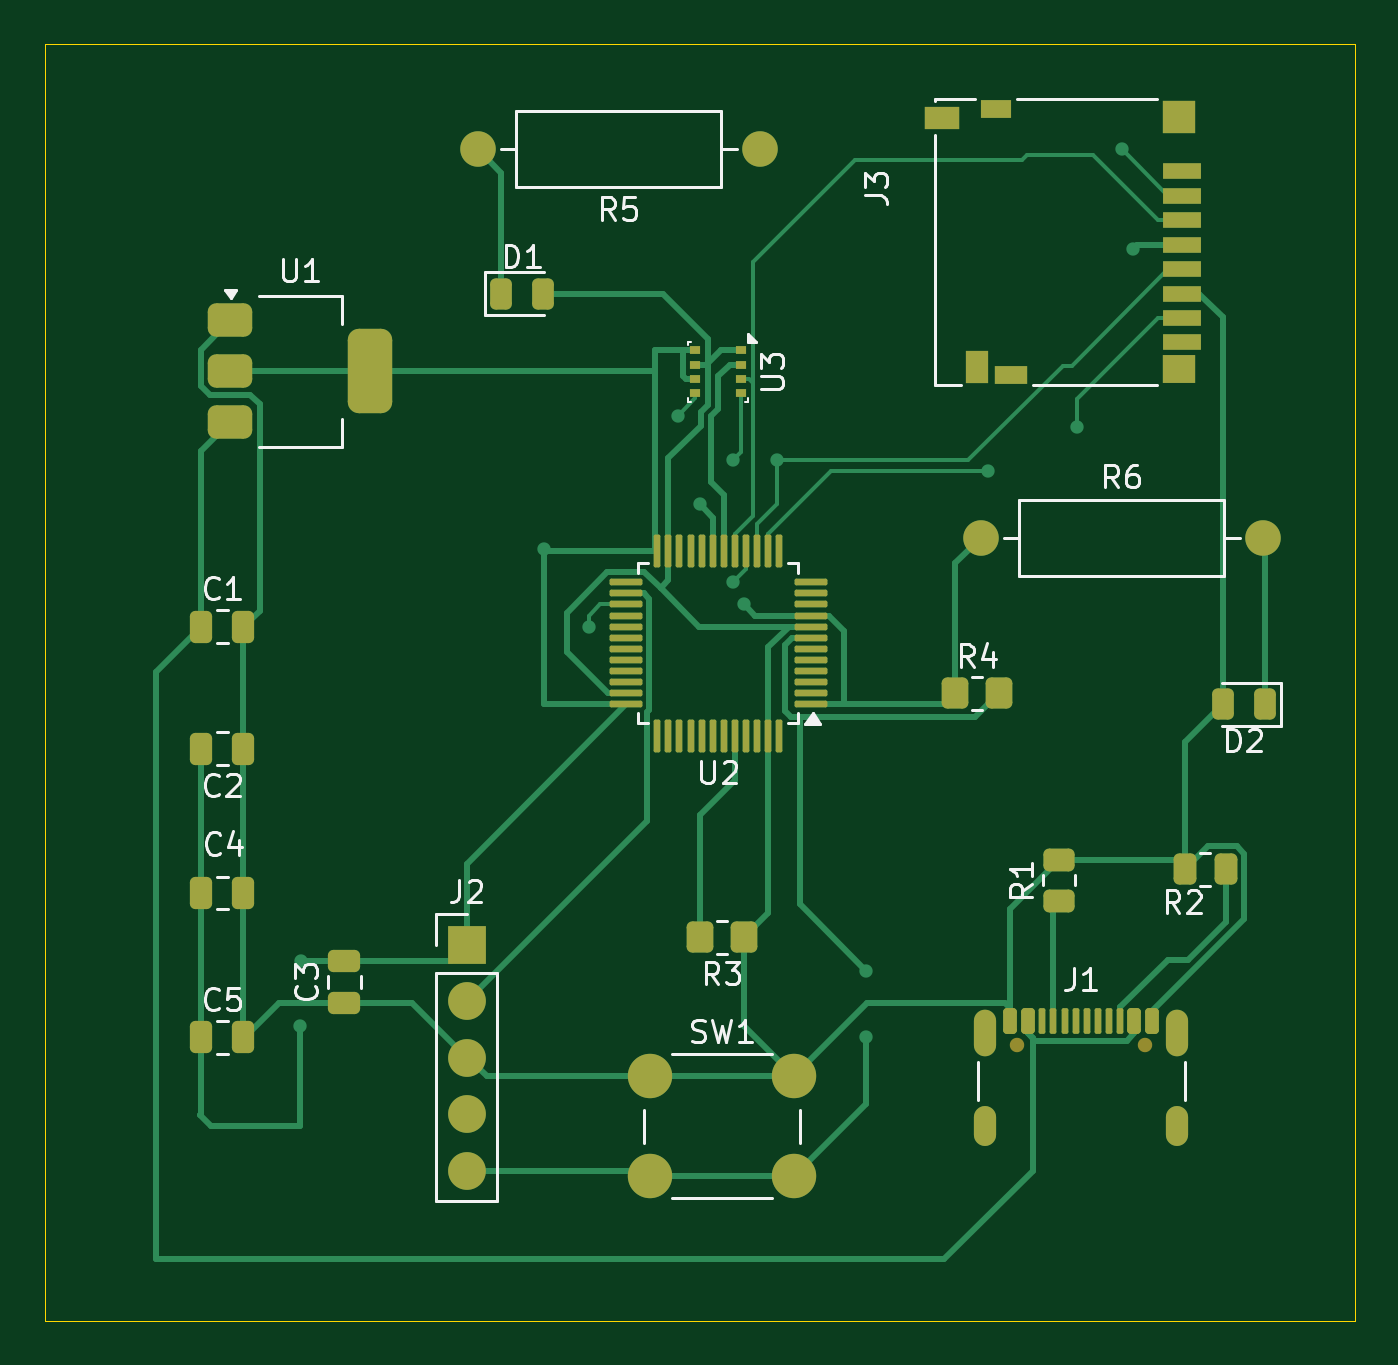
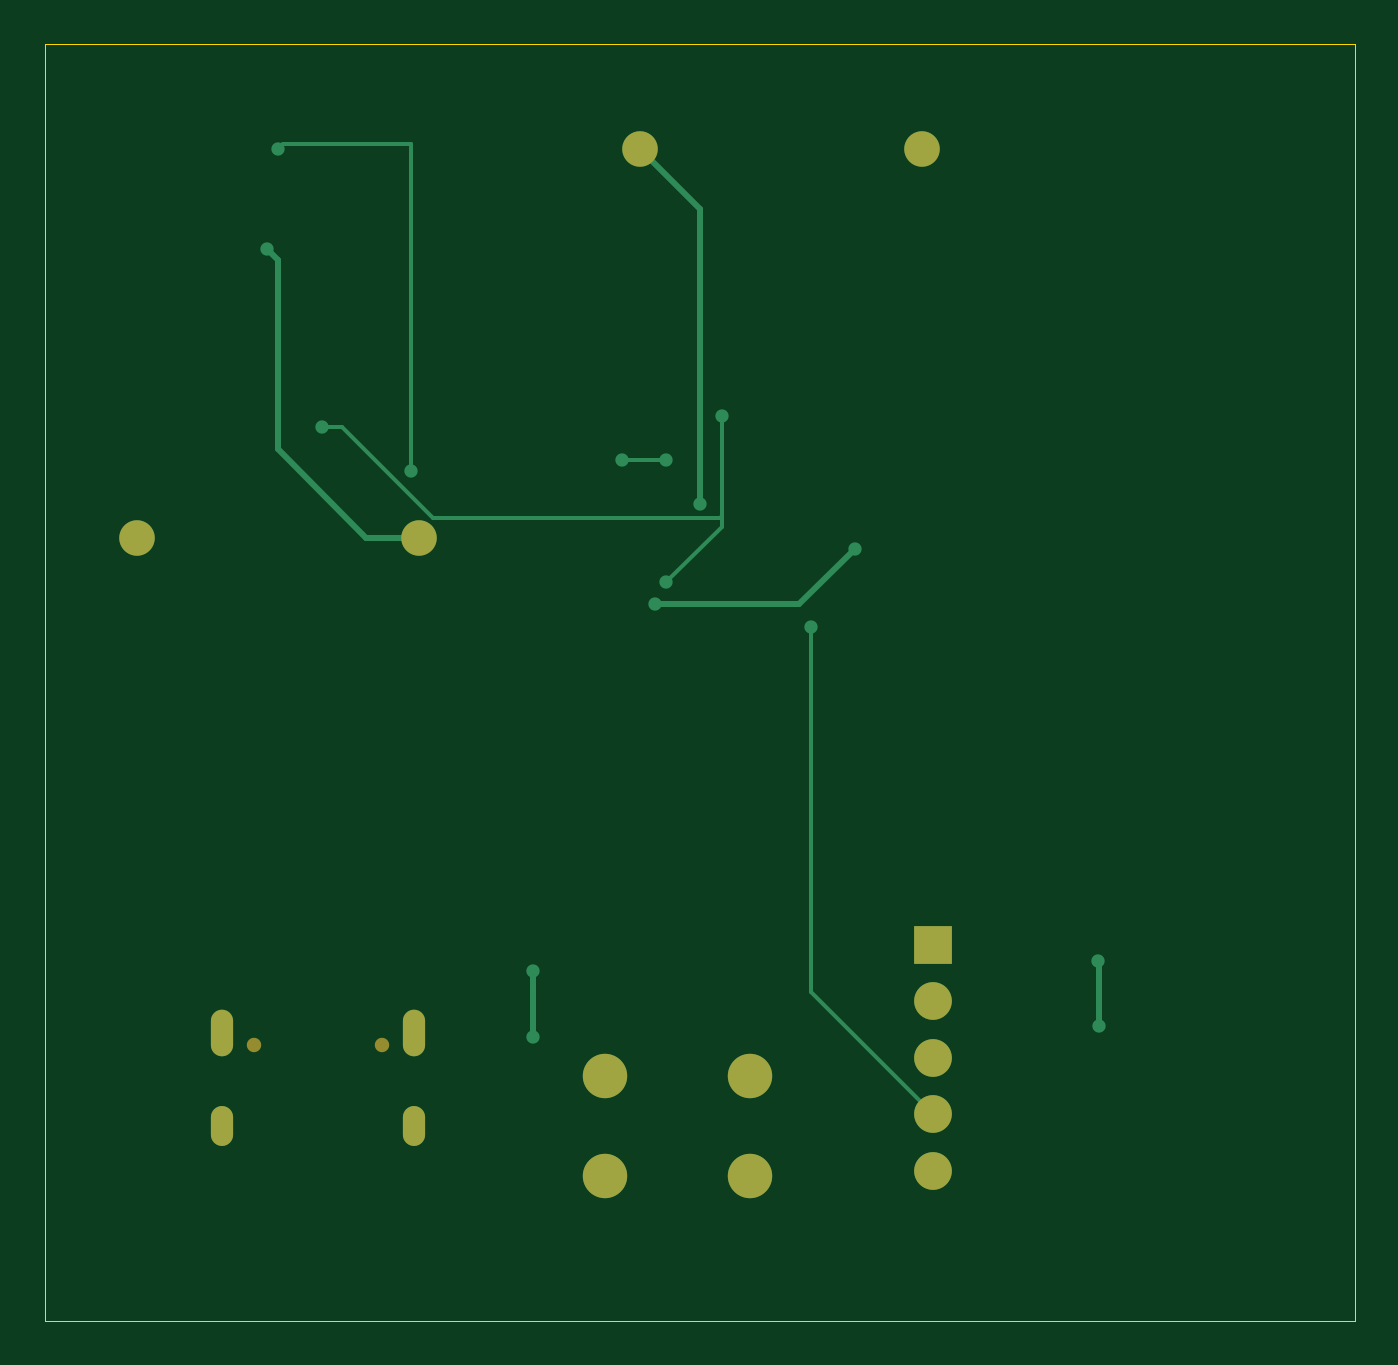
Circuit board: 9 layer files. Board 59.0 x 57.5 mm.
- bottom_copper: project_1-B_Cu.gbr (4207 bytes)
- bottom_mask: project_1-B_Mask.gbr (1285 bytes)
- paste: project_1-B_Paste.gbr (469 bytes)
- bottom_silk: project_1-B_Silkscreen.gbr (470 bytes)
- outline: project_1-Edge_Cuts.gbr (629 bytes)
- top_copper: project_1-F_Cu.gbr (25362 bytes)
- top_mask: project_1-F_Mask.gbr (7032 bytes)
- paste: project_1-F_Paste.gbr (6421 bytes)
- top_silk: project_1-F_Silkscreen.gbr (26499 bytes)

=== bottom_copper: project_1-B_Cu.gbr ===
%TF.GenerationSoftware,KiCad,Pcbnew,10.0.3*%
%TF.CreationDate,2026-06-29T17:28:52+05:30*%
%TF.ProjectId,project_1,70726f6a-6563-4745-9f31-2e6b69636164,rev?*%
%TF.SameCoordinates,Original*%
%TF.FileFunction,Copper,L2,Bot*%
%TF.FilePolarity,Positive*%
%FSLAX46Y46*%
G04 Gerber Fmt 4.6, Leading zero omitted, Abs format (unit mm)*
G04 Created by KiCad (PCBNEW 10.0.3) date 2026-06-29 17:28:52*
%MOMM*%
%LPD*%
G01*
G04 APERTURE LIST*
%TA.AperFunction,ComponentPad*%
%ADD10O,1.000000X2.100000*%
%TD*%
%TA.AperFunction,ComponentPad*%
%ADD11O,1.000000X1.800000*%
%TD*%
%TA.AperFunction,ComponentPad*%
%ADD12C,1.600000*%
%TD*%
%TA.AperFunction,ComponentPad*%
%ADD13C,2.000000*%
%TD*%
%TA.AperFunction,ComponentPad*%
%ADD14R,1.700000X1.700000*%
%TD*%
%TA.AperFunction,ComponentPad*%
%ADD15C,1.700000*%
%TD*%
%TA.AperFunction,ViaPad*%
%ADD16C,0.600000*%
%TD*%
%TA.AperFunction,Conductor*%
%ADD17C,0.250000*%
%TD*%
%TA.AperFunction,Conductor*%
%ADD18C,0.200000*%
%TD*%
G04 APERTURE END LIST*
D10*
%TO.P,J1,SH,SHIELD_SH*%
%TO.N,unconnected-(J1-SHIELD-PadSH)_3*%
X121360000Y-85320000D03*
D11*
%TO.N,unconnected-(J1-SHIELD-PadSH)_1*%
X121360000Y-89500000D03*
D10*
%TO.N,unconnected-(J1-SHIELD-PadSH)*%
X130000000Y-85320000D03*
D11*
%TO.N,unconnected-(J1-SHIELD-PadSH)_2*%
X130000000Y-89500000D03*
%TD*%
D12*
%TO.P,R6,2*%
%TO.N,Net-(D2-K)*%
X133850000Y-63000000D03*
%TO.P,R6,1*%
%TO.N,+3.3V*%
X121150000Y-63000000D03*
%TD*%
D13*
%TO.P,SW1,1,1_1*%
%TO.N,GND*%
X106250000Y-87250000D03*
X112750000Y-87250000D03*
%TO.P,SW1,2,2_2*%
%TO.N,/NRST*%
X106250000Y-91750000D03*
X112750000Y-91750000D03*
%TD*%
D12*
%TO.P,R5,1*%
%TO.N,/PB1*%
X111200000Y-45500000D03*
%TO.P,R5,2*%
%TO.N,Net-(D1-K)*%
X98500000Y-45500000D03*
%TD*%
D14*
%TO.P,J2,1,Pin_1_1*%
%TO.N,+3.3V*%
X98000000Y-81340000D03*
D15*
%TO.P,J2,2,Pin_2_2*%
%TO.N,/PA13*%
X98000000Y-83880000D03*
%TO.P,J2,3,Pin_3_3*%
%TO.N,GND*%
X98000000Y-86420000D03*
%TO.P,J2,4,Pin_4_4*%
%TO.N,/PA14*%
X98000000Y-88960000D03*
%TO.P,J2,5,Pin_5_5*%
%TO.N,/NRST*%
X98000000Y-91500000D03*
%TD*%
D16*
%TO.N,/PA6*%
X125500000Y-58000000D03*
%TO.N,+3.3V*%
X128000000Y-50000000D03*
%TO.N,/PA4*%
X127500000Y-45500000D03*
%TO.N,/PA14*%
X103500000Y-67000000D03*
%TO.N,/PA4*%
X121500000Y-60000000D03*
%TO.N,/PA5*%
X112000000Y-59500000D03*
%TO.N,+3.3V*%
X101500000Y-63500000D03*
%TO.N,/PB1*%
X108500000Y-61500000D03*
%TO.N,/PA6*%
X107500000Y-57500000D03*
%TO.N,/PA5*%
X110000000Y-59500000D03*
%TO.N,/PA6*%
X110000000Y-65000000D03*
%TO.N,+3.3V*%
X110500000Y-66000000D03*
%TO.N,/NRST*%
X116000000Y-85500000D03*
X116000000Y-82500000D03*
%TO.N,+3.3V*%
X90500000Y-85000000D03*
X90550000Y-82050000D03*
%TD*%
%TO.N,+3.3V*%
D17*
X127500000Y-50500000D02*
X128000000Y-50000000D01*
%TO.N,/PA4*%
D18*
X127250000Y-45250000D02*
X127500000Y-45500000D01*
X121500000Y-45250000D02*
X127250000Y-45250000D01*
X121500000Y-60000000D02*
X121500000Y-45250000D01*
%TO.N,+3.3V*%
D17*
X104000000Y-66000000D02*
X101500000Y-63500000D01*
X110500000Y-66000000D02*
X104000000Y-66000000D01*
%TO.N,/PA6*%
D18*
X124594365Y-58000000D02*
X120494365Y-62100000D01*
X107500000Y-62000000D02*
X107500000Y-57500000D01*
X125500000Y-58000000D02*
X124594365Y-58000000D01*
X120494365Y-62100000D02*
X107600000Y-62100000D01*
X107600000Y-62100000D02*
X107500000Y-62000000D01*
%TO.N,/PA14*%
X103500000Y-83460000D02*
X103500000Y-67000000D01*
X98000000Y-88960000D02*
X103500000Y-83460000D01*
%TO.N,/PB1*%
D17*
X108500000Y-48200000D02*
X111200000Y-45500000D01*
X108500000Y-61500000D02*
X108500000Y-48200000D01*
%TO.N,/PA5*%
D18*
X112000000Y-59500000D02*
X110000000Y-59500000D01*
%TO.N,+3.3V*%
D17*
X127500000Y-59000000D02*
X127500000Y-50500000D01*
X123500000Y-63000000D02*
X127500000Y-59000000D01*
X121150000Y-63000000D02*
X123500000Y-63000000D01*
%TO.N,/PA6*%
D18*
X107500000Y-62500000D02*
X107500000Y-62000000D01*
X110000000Y-65000000D02*
X107500000Y-62500000D01*
%TO.N,/NRST*%
D17*
X116000000Y-82500000D02*
X116000000Y-85500000D01*
%TO.N,+3.3V*%
X90500000Y-82100000D02*
X90550000Y-82050000D01*
X90500000Y-85000000D02*
X90500000Y-82100000D01*
%TD*%
M02*

=== bottom_mask: project_1-B_Mask.gbr ===
%TF.GenerationSoftware,KiCad,Pcbnew,10.0.3*%
%TF.CreationDate,2026-06-29T17:28:52+05:30*%
%TF.ProjectId,project_1,70726f6a-6563-4745-9f31-2e6b69636164,rev?*%
%TF.SameCoordinates,Original*%
%TF.FileFunction,Soldermask,Bot*%
%TF.FilePolarity,Negative*%
%FSLAX46Y46*%
G04 Gerber Fmt 4.6, Leading zero omitted, Abs format (unit mm)*
G04 Created by KiCad (PCBNEW 10.0.3) date 2026-06-29 17:28:52*
%MOMM*%
%LPD*%
G01*
G04 APERTURE LIST*
%ADD10C,0.650000*%
%ADD11O,1.000000X2.100000*%
%ADD12O,1.000000X1.800000*%
%ADD13C,1.600000*%
%ADD14C,2.000000*%
%ADD15R,1.700000X1.700000*%
%ADD16C,1.700000*%
G04 APERTURE END LIST*
D10*
%TO.C,J1*%
X122790000Y-85820000D03*
X128570000Y-85820000D03*
D11*
X121360000Y-85320000D03*
D12*
X121360000Y-89500000D03*
D11*
X130000000Y-85320000D03*
D12*
X130000000Y-89500000D03*
%TD*%
D13*
%TO.C,R6*%
X133850000Y-63000000D03*
X121150000Y-63000000D03*
%TD*%
D14*
%TO.C,SW1*%
X106250000Y-87250000D03*
X112750000Y-87250000D03*
X106250000Y-91750000D03*
X112750000Y-91750000D03*
%TD*%
D13*
%TO.C,R5*%
X111200000Y-45500000D03*
X98500000Y-45500000D03*
%TD*%
D15*
%TO.C,J2*%
X98000000Y-81340000D03*
D16*
X98000000Y-83880000D03*
X98000000Y-86420000D03*
X98000000Y-88960000D03*
X98000000Y-91500000D03*
%TD*%
M02*

=== paste: project_1-B_Paste.gbr ===
%TF.GenerationSoftware,KiCad,Pcbnew,10.0.3*%
%TF.CreationDate,2026-06-29T17:28:52+05:30*%
%TF.ProjectId,project_1,70726f6a-6563-4745-9f31-2e6b69636164,rev?*%
%TF.SameCoordinates,Original*%
%TF.FileFunction,Paste,Bot*%
%TF.FilePolarity,Positive*%
%FSLAX46Y46*%
G04 Gerber Fmt 4.6, Leading zero omitted, Abs format (unit mm)*
G04 Created by KiCad (PCBNEW 10.0.3) date 2026-06-29 17:28:52*
%MOMM*%
%LPD*%
G01*
G04 APERTURE LIST*
G04 APERTURE END LIST*
M02*

=== bottom_silk: project_1-B_Silkscreen.gbr ===
%TF.GenerationSoftware,KiCad,Pcbnew,10.0.3*%
%TF.CreationDate,2026-06-29T17:28:52+05:30*%
%TF.ProjectId,project_1,70726f6a-6563-4745-9f31-2e6b69636164,rev?*%
%TF.SameCoordinates,Original*%
%TF.FileFunction,Legend,Bot*%
%TF.FilePolarity,Positive*%
%FSLAX46Y46*%
G04 Gerber Fmt 4.6, Leading zero omitted, Abs format (unit mm)*
G04 Created by KiCad (PCBNEW 10.0.3) date 2026-06-29 17:28:52*
%MOMM*%
%LPD*%
G01*
G04 APERTURE LIST*
G04 APERTURE END LIST*
M02*

=== outline: project_1-Edge_Cuts.gbr ===
%TF.GenerationSoftware,KiCad,Pcbnew,10.0.3*%
%TF.CreationDate,2026-06-29T17:28:52+05:30*%
%TF.ProjectId,project_1,70726f6a-6563-4745-9f31-2e6b69636164,rev?*%
%TF.SameCoordinates,Original*%
%TF.FileFunction,Profile,NP*%
%FSLAX46Y46*%
G04 Gerber Fmt 4.6, Leading zero omitted, Abs format (unit mm)*
G04 Created by KiCad (PCBNEW 10.0.3) date 2026-06-29 17:28:52*
%MOMM*%
%LPD*%
G01*
G04 APERTURE LIST*
%TA.AperFunction,Profile*%
%ADD10C,0.050000*%
%TD*%
G04 APERTURE END LIST*
D10*
X79000000Y-40750000D02*
X138000000Y-40750000D01*
X138000000Y-98250000D01*
X79000000Y-98250000D01*
X79000000Y-40750000D01*
M02*

=== top_copper: project_1-F_Cu.gbr (25362 bytes, source omitted) ===
=== top_mask: project_1-F_Mask.gbr (7032 bytes, source omitted) ===
=== paste: project_1-F_Paste.gbr ===
%TF.GenerationSoftware,KiCad,Pcbnew,10.0.3*%
%TF.CreationDate,2026-06-29T17:28:52+05:30*%
%TF.ProjectId,project_1,70726f6a-6563-4745-9f31-2e6b69636164,rev?*%
%TF.SameCoordinates,Original*%
%TF.FileFunction,Paste,Top*%
%TF.FilePolarity,Positive*%
%FSLAX46Y46*%
G04 Gerber Fmt 4.6, Leading zero omitted, Abs format (unit mm)*
G04 Created by KiCad (PCBNEW 10.0.3) date 2026-06-29 17:28:52*
%MOMM*%
%LPD*%
G01*
G04 APERTURE LIST*
G04 Aperture macros list*
%AMRoundRect*
0 Rectangle with rounded corners*
0 $1 Rounding radius*
0 $2 $3 $4 $5 $6 $7 $8 $9 X,Y pos of 4 corners*
0 Add a 4 corners polygon primitive as box body*
4,1,4,$2,$3,$4,$5,$6,$7,$8,$9,$2,$3,0*
0 Add four circle primitives for the rounded corners*
1,1,$1+$1,$2,$3*
1,1,$1+$1,$4,$5*
1,1,$1+$1,$6,$7*
1,1,$1+$1,$8,$9*
0 Add four rect primitives between the rounded corners*
20,1,$1+$1,$2,$3,$4,$5,0*
20,1,$1+$1,$4,$5,$6,$7,0*
20,1,$1+$1,$6,$7,$8,$9,0*
20,1,$1+$1,$8,$9,$2,$3,0*%
G04 Aperture macros list end*
%ADD10R,1.750000X0.700000*%
%ADD11R,1.000000X1.450000*%
%ADD12R,1.550000X1.000000*%
%ADD13R,1.500000X0.800000*%
%ADD14R,1.500000X1.300000*%
%ADD15R,1.500000X1.500000*%
%ADD16R,1.400000X0.800000*%
%ADD17RoundRect,0.375000X-0.625000X-0.375000X0.625000X-0.375000X0.625000X0.375000X-0.625000X0.375000X0*%
%ADD18RoundRect,0.500000X-0.500000X-1.400000X0.500000X-1.400000X0.500000X1.400000X-0.500000X1.400000X0*%
%ADD19RoundRect,0.150000X-0.150000X-0.425000X0.150000X-0.425000X0.150000X0.425000X-0.150000X0.425000X0*%
%ADD20RoundRect,0.075000X-0.075000X-0.500000X0.075000X-0.500000X0.075000X0.500000X-0.075000X0.500000X0*%
%ADD21O,1.000000X2.100000*%
%ADD22O,1.000000X1.800000*%
%ADD23RoundRect,0.250000X0.262500X0.450000X-0.262500X0.450000X-0.262500X-0.450000X0.262500X-0.450000X0*%
%ADD24RoundRect,0.250000X0.450000X-0.262500X0.450000X0.262500X-0.450000X0.262500X-0.450000X-0.262500X0*%
%ADD25R,0.500000X0.350000*%
%ADD26RoundRect,0.075000X0.662500X0.075000X-0.662500X0.075000X-0.662500X-0.075000X0.662500X-0.075000X0*%
%ADD27RoundRect,0.075000X0.075000X0.662500X-0.075000X0.662500X-0.075000X-0.662500X0.075000X-0.662500X0*%
%ADD28RoundRect,0.250000X-0.350000X-0.450000X0.350000X-0.450000X0.350000X0.450000X-0.350000X0.450000X0*%
%ADD29RoundRect,0.250000X0.350000X0.450000X-0.350000X0.450000X-0.350000X-0.450000X0.350000X-0.450000X0*%
%ADD30RoundRect,0.243750X0.243750X0.456250X-0.243750X0.456250X-0.243750X-0.456250X0.243750X-0.456250X0*%
%ADD31RoundRect,0.243750X-0.243750X-0.456250X0.243750X-0.456250X0.243750X0.456250X-0.243750X0.456250X0*%
%ADD32RoundRect,0.250000X-0.250000X-0.475000X0.250000X-0.475000X0.250000X0.475000X-0.250000X0.475000X0*%
%ADD33RoundRect,0.250000X0.475000X-0.250000X0.475000X0.250000X-0.475000X0.250000X-0.475000X-0.250000X0*%
%ADD34RoundRect,0.250000X0.250000X0.475000X-0.250000X0.475000X-0.250000X-0.475000X0.250000X-0.475000X0*%
G04 APERTURE END LIST*
D10*
%TO.C,J3*%
X130225000Y-46500000D03*
X130225000Y-47600000D03*
X130225000Y-48700000D03*
X130225000Y-49800000D03*
X130225000Y-50900000D03*
X130225000Y-52000000D03*
X130225000Y-53100000D03*
X130225000Y-54200000D03*
D11*
X121000000Y-55325000D03*
D12*
X119425000Y-44100000D03*
D13*
X122500000Y-55650000D03*
D14*
X130100000Y-55400000D03*
D15*
X130100000Y-44050000D03*
D16*
X121850000Y-43700000D03*
%TD*%
D17*
%TO.C,U1*%
X87350000Y-57800000D03*
D18*
X93650000Y-55500000D03*
D17*
X87350000Y-55500000D03*
X87350000Y-53200000D03*
%TD*%
D19*
%TO.C,J1*%
X122480000Y-84745000D03*
X123280000Y-84745000D03*
D20*
X124430000Y-84745000D03*
X125430000Y-84745000D03*
X125930000Y-84745000D03*
X126930000Y-84745000D03*
D19*
X128080000Y-84745000D03*
X128880000Y-84745000D03*
X128880000Y-84745000D03*
X128080000Y-84745000D03*
D20*
X127430000Y-84745000D03*
X126430000Y-84745000D03*
X124930000Y-84745000D03*
X123930000Y-84745000D03*
D19*
X123280000Y-84745000D03*
X122480000Y-84745000D03*
D21*
X121360000Y-85320000D03*
D22*
X121360000Y-89500000D03*
D21*
X130000000Y-85320000D03*
D22*
X130000000Y-89500000D03*
%TD*%
D23*
%TO.C,R2*%
X130355000Y-77925000D03*
X132180000Y-77925000D03*
%TD*%
D24*
%TO.C,R1*%
X124680000Y-77512500D03*
X124680000Y-79337500D03*
%TD*%
D25*
%TO.C,U3*%
X110350000Y-54550000D03*
X110350000Y-55200000D03*
X110350000Y-55850000D03*
X110350000Y-56500000D03*
X108300000Y-56500000D03*
X108300000Y-55850000D03*
X108300000Y-55200000D03*
X108300000Y-54550000D03*
%TD*%
D26*
%TO.C,U2*%
X113500000Y-70500000D03*
X113500000Y-70000000D03*
X113500000Y-69500000D03*
X113500000Y-69000000D03*
X113500000Y-68500000D03*
X113500000Y-68000000D03*
X113500000Y-67500000D03*
X113500000Y-67000000D03*
X113500000Y-66500000D03*
X113500000Y-66000000D03*
X113500000Y-65500000D03*
X113500000Y-65000000D03*
D27*
X112087500Y-63587500D03*
X111587500Y-63587500D03*
X111087500Y-63587500D03*
X110587500Y-63587500D03*
X110087500Y-63587500D03*
X109587500Y-63587500D03*
X109087500Y-63587500D03*
X108587500Y-63587500D03*
X108087500Y-63587500D03*
X107587500Y-63587500D03*
X107087500Y-63587500D03*
X106587500Y-63587500D03*
D26*
X105175000Y-65000000D03*
X105175000Y-65500000D03*
X105175000Y-66000000D03*
X105175000Y-66500000D03*
X105175000Y-67000000D03*
X105175000Y-67500000D03*
X105175000Y-68000000D03*
X105175000Y-68500000D03*
X105175000Y-69000000D03*
X105175000Y-69500000D03*
X105175000Y-70000000D03*
X105175000Y-70500000D03*
D27*
X106587500Y-71912500D03*
X107087500Y-71912500D03*
X107587500Y-71912500D03*
X108087500Y-71912500D03*
X108587500Y-71912500D03*
X109087500Y-71912500D03*
X109587500Y-71912500D03*
X110087500Y-71912500D03*
X110587500Y-71912500D03*
X111087500Y-71912500D03*
X111587500Y-71912500D03*
X112087500Y-71912500D03*
%TD*%
D28*
%TO.C,R4*%
X120000000Y-70000000D03*
X122000000Y-70000000D03*
%TD*%
D29*
%TO.C,R3*%
X110500000Y-81000000D03*
X108500000Y-81000000D03*
%TD*%
D30*
%TO.C,D2*%
X133937500Y-70500000D03*
X132062500Y-70500000D03*
%TD*%
D31*
%TO.C,D1*%
X99562500Y-52000000D03*
X101437500Y-52000000D03*
%TD*%
D32*
%TO.C,C5*%
X86050000Y-85500000D03*
X87950000Y-85500000D03*
%TD*%
%TO.C,C4*%
X86050000Y-79000000D03*
X87950000Y-79000000D03*
%TD*%
D33*
%TO.C,C3*%
X92490000Y-83950000D03*
X92490000Y-82050000D03*
%TD*%
D34*
%TO.C,C2*%
X87950000Y-72500000D03*
X86050000Y-72500000D03*
%TD*%
D32*
%TO.C,C1*%
X86050000Y-67000000D03*
X87950000Y-67000000D03*
%TD*%
M02*

=== top_silk: project_1-F_Silkscreen.gbr (26499 bytes, source omitted) ===
